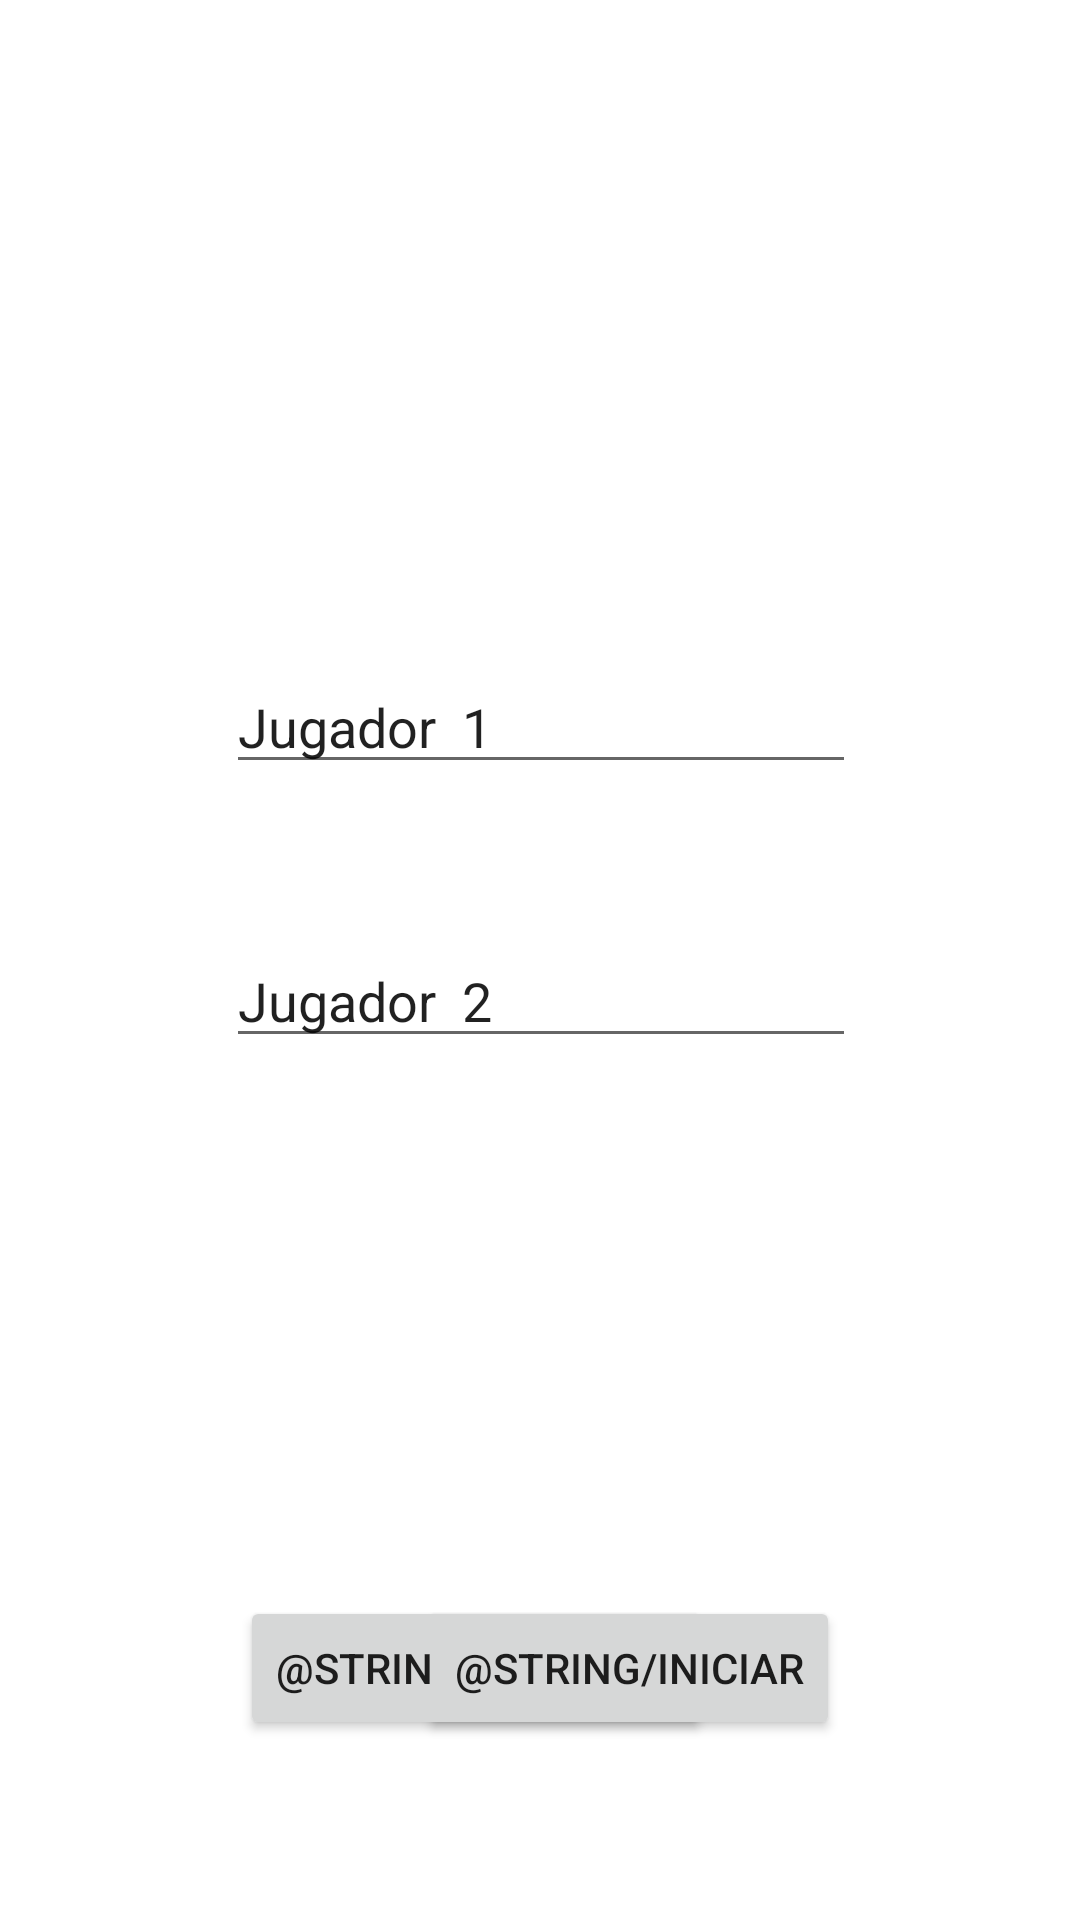

Reconstruct the res/layout file that produces this screen, plus the resources it refers to.
<!-- AndroidManifest.xml: application theme Theme.Toddys -->
<!-- res/layout/fragment_fourth.xml -->
<?xml version="1.0" encoding="utf-8"?>
<androidx.constraintlayout.widget.ConstraintLayout xmlns:android="http://schemas.android.com/apk/res/android"
    xmlns:app="http://schemas.android.com/apk/res-auto"
    xmlns:tools="http://schemas.android.com/tools"
    android:layout_width="match_parent"
    android:layout_height="match_parent"
    tools:context=".FourthFragment">


    <Button
        android:id="@+id/btnBackOptions"
        android:layout_width="wrap_content"
        android:layout_height="wrap_content"
        android:layout_marginStart="80dp"
        android:layout_marginBottom="60dp"
        android:text="@string/previous"
        app:layout_constraintBottom_toBottomOf="parent"
        app:layout_constraintEnd_toStartOf="@+id/btnStar"
        app:layout_constraintHorizontal_bias="0.0"
        app:layout_constraintStart_toStartOf="parent" />

    <Button
        android:id="@+id/btnStar"
        android:layout_width="wrap_content"
        android:layout_height="wrap_content"
        android:layout_marginEnd="80dp"
        android:layout_marginBottom="60dp"
        android:text="@string/Iniciar"
        app:layout_constraintBottom_toBottomOf="parent"
        app:layout_constraintEnd_toEndOf="parent" />

    <EditText
        android:id="@+id/editTxtJugador1"
        android:layout_width="wrap_content"
        android:layout_height="wrap_content"
        android:layout_marginTop="220dp"
        android:ems="10"
        android:inputType="textPersonName"
        android:text="Jugador  1"
        app:layout_constraintEnd_toEndOf="parent"
        app:layout_constraintHorizontal_bias="0.502"
        app:layout_constraintStart_toStartOf="parent"
        app:layout_constraintTop_toTopOf="parent" />

    <EditText
        android:id="@+id/editTxtJugador2"
        android:layout_width="wrap_content"
        android:layout_height="wrap_content"
        android:layout_marginTop="50dp"
        android:ems="10"
        android:inputType="textPersonName"
        android:text="Jugador  2"
        app:layout_constraintEnd_toEndOf="parent"
        app:layout_constraintHorizontal_bias="0.502"
        app:layout_constraintStart_toStartOf="parent"
        app:layout_constraintTop_toBottomOf="@+id/editTxtJugador1" />
</androidx.constraintlayout.widget.ConstraintLayout>
<!-- resources referenced by this layout -->
<resources>
  <style name="Theme.Toddys" parent="Theme.MaterialComponents.DayNight.DarkActionBar">
          
          <item name="colorPrimary">@color/purple_500</item>
          <item name="colorPrimaryVariant">@color/purple_700</item>
          <item name="colorOnPrimary">@color/white</item>
          
          <item name="colorSecondary">@color/teal_200</item>
          <item name="colorSecondaryVariant">@color/teal_700</item>
          <item name="colorOnSecondary">@color/black</item>
          
          <item name="android:statusBarColor" tools:targetApi="l">?attr/colorPrimaryVariant</item>
          
      </style>
  <!-- not gathered from this repository: default colours our renderer supplied (Android Studio template values) -->
  <color name="purple_500">#FF6200EE</color>
  <color name="purple_700">#FF3700B3</color>
  <color name="teal_200">#FF03DAC5</color>
  <color name="teal_700">#FF018786</color>
  <color name="black">#FF000000</color>
  <color name="white">#FFFFFFFF</color>
</resources>
